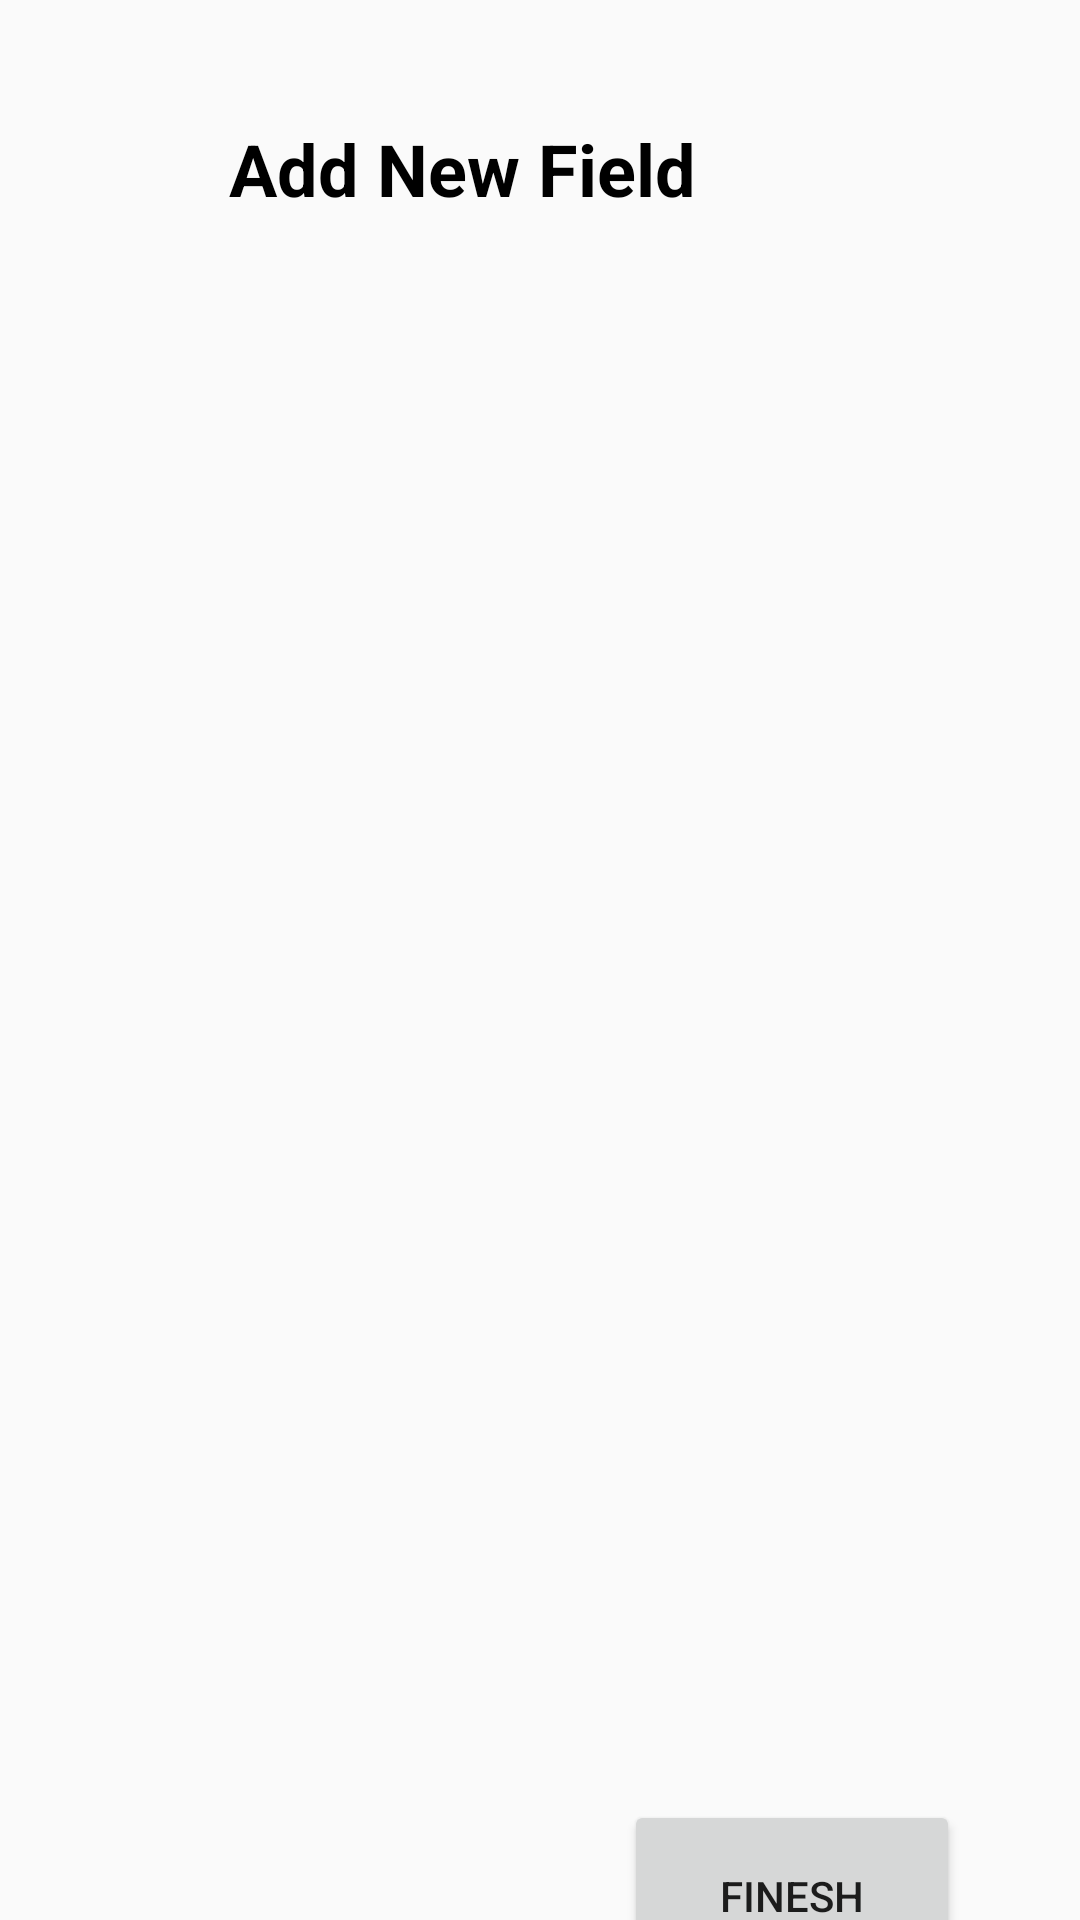

Write the Android layout XML for this screen, with the resource values it uses.
<!-- AndroidManifest.xml: application theme Theme.CODERED -->
<!-- res/layout/activity_add_new_field.xml -->
<?xml version="1.0" encoding="utf-8"?>
<androidx.constraintlayout.widget.ConstraintLayout xmlns:android="http://schemas.android.com/apk/res/android"
    xmlns:app="http://schemas.android.com/apk/res-auto"
    xmlns:tools="http://schemas.android.com/tools"
    android:layout_width="match_parent"
    android:layout_height="match_parent"
    tools:context=".AddNewField">

    <TextView
        android:id="@+id/AddNewField_txt"
        android:layout_width="wrap_content"
        android:layout_height="wrap_content"
        android:layout_marginTop="40dp"
        android:layout_marginEnd="128dp"
        android:text="Add New Field"
        android:textColor="#000000"
        android:textSize="24sp"
        android:textStyle="bold"
        app:layout_constraintEnd_toEndOf="parent"
        app:layout_constraintTop_toTopOf="parent" />

    <Button
        android:id="@+id/Finesh_button"
        android:layout_width="112dp"
        android:layout_height="64dp"
        android:layout_marginTop="600dp"
        android:layout_marginEnd="40dp"
        android:text="Finesh"
        app:layout_constraintEnd_toEndOf="parent"
        app:layout_constraintTop_toTopOf="parent" />
</androidx.constraintlayout.widget.ConstraintLayout>
<!-- resources referenced by this layout -->
<resources>
  <style name="Theme.CODERED" parent="Base.Theme.CODERED" />
  <style name="Base.Theme.CODERED" parent="Theme.AppCompat.Light.NoActionBar">
          
          
      </style>
</resources>
